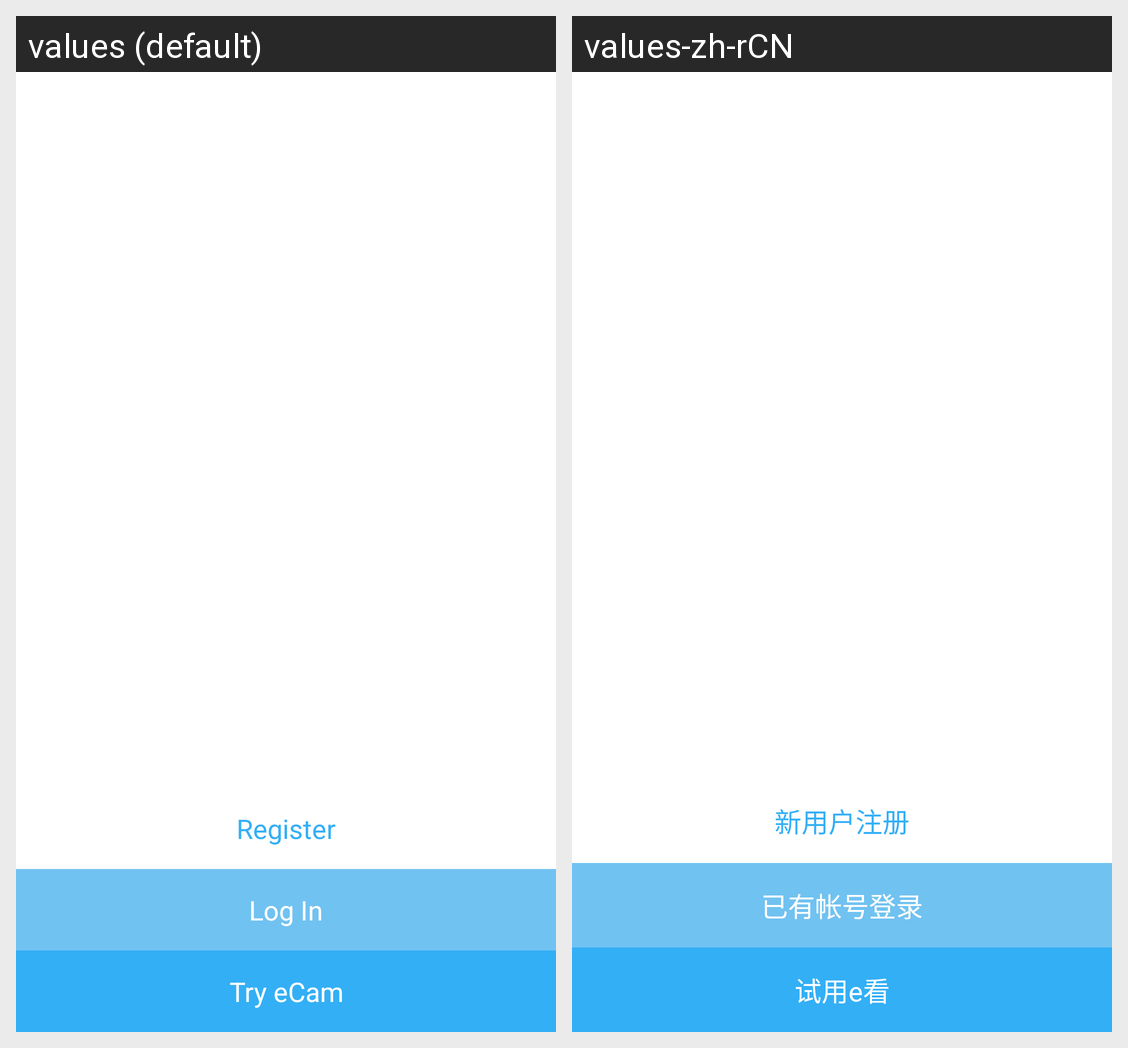

Here is an Android app screen in its default locale and in the app's own translations. Write out the translated-string differences for the strings that appear on this screen.
Android screen res/layout/register_or_login.xml rendered under 2 locales, left to right: values (default), values-zh-rCN. Device: Nexus 5 (rendered at 1080×1920; each locale shown at half size, 540×960, under a caption strip naming it); theme Theme.MaterialComponents.DayNight.NoActionBar.
Strings drawn on this screen, with the default value and each locale's value (text and hints the layout hard-codes, and strings that could not be matched under every locale, appear in the picture but are not listed):

login_or_register_activity_register
  values: Register
  values-zh-rCN: 新用户注册

login_or_register_activity_login
  values: Log In
  values-zh-rCN: 已有帐号登录

login_or_register_activity_try
  values: Try eCam
  values-zh-rCN: 试用e看
